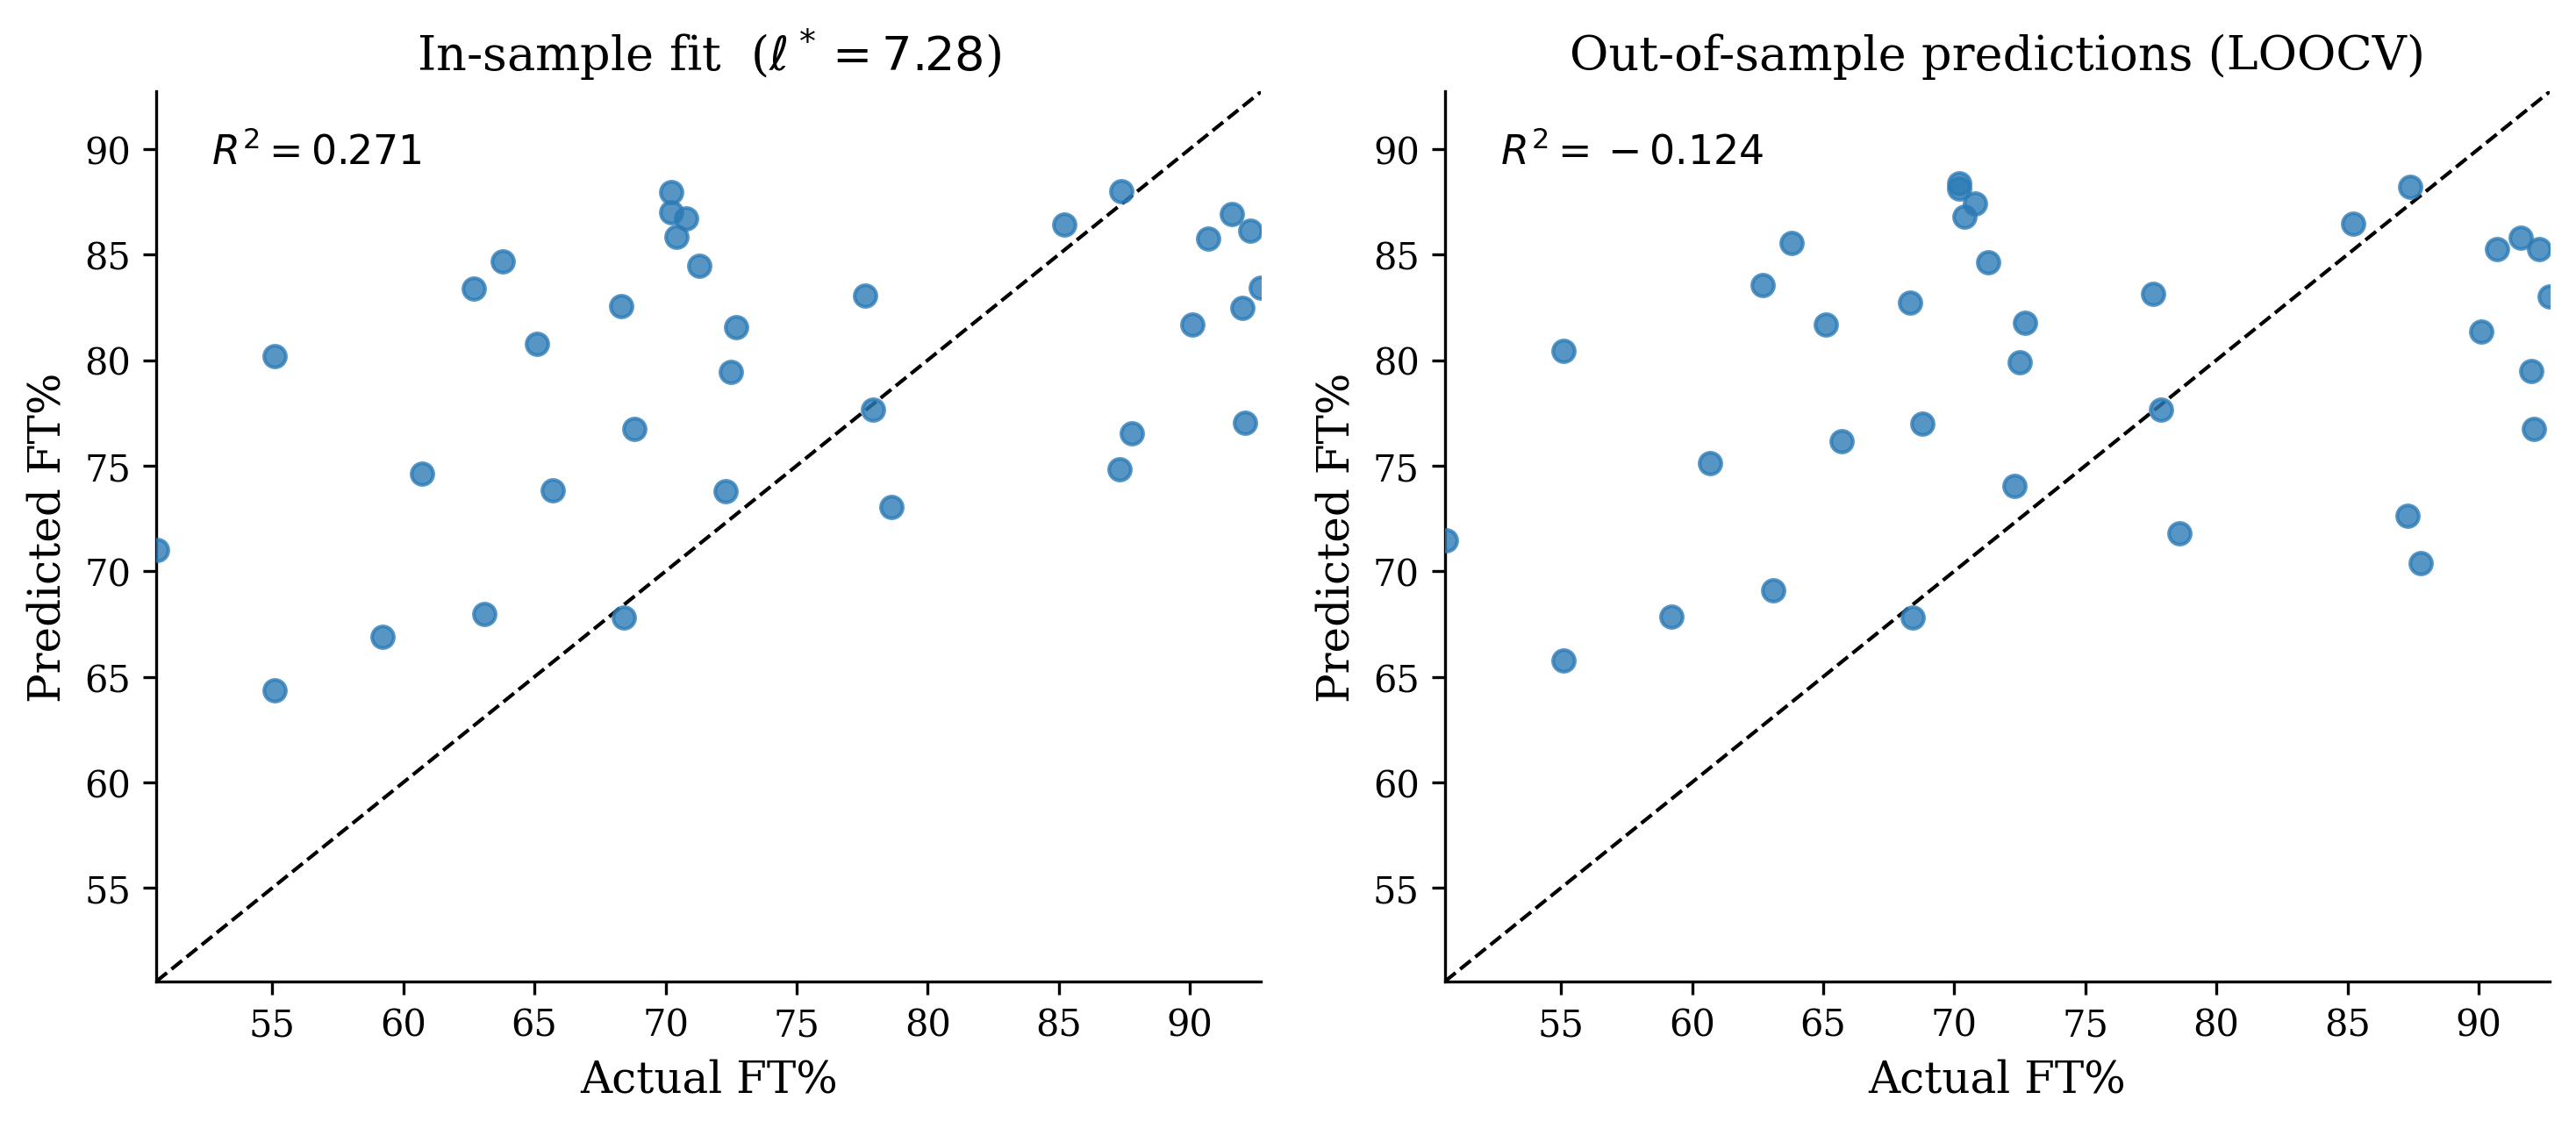

Reproduce this figure in Python.
"""
Jointly select the regression parameters (alpha, beta) and weighting exponent ell
by minimising the in-sample weighted residual sum of squares using a nonlinear
solver (scipy.optimize.curve_fit).

The model is:
    FT%(i) = alpha + beta * sigma_ell(i),
    sigma_ell(i) = integral_0^1  (ell+1) * t^ell * kappa_i(t)  dt

where kappa_i(t) is the mean curvature profile for player i (from kappa_arrays.npy).
All three parameters — alpha, beta, ell — are optimised simultaneously for in-sample
fit, treating FT% SE as measurement uncertainty (equivalent to weighted least squares).

Separately, leave-one-out cross-validation at the player level is used to calculate
the out-of-sample R²: for each held-out player, alpha/beta/ell are re-estimated on
the remaining 34 players and used to predict the held-out player's FT%.

Prerequisite: run metric_calculation first to generate curvature_results.xlsx and
kappa_arrays.npy (both in the same directory as this script).

Outputs:
  optimal_params.json     — optimal alpha, beta, ell, in-sample R², out-of-sample R²
  select_l_parameter.png  — in-sample and out-of-sample prediction scatter plots
"""

import json
import numpy as np
import pandas as pd
import matplotlib.pyplot as plt
from scipy.integrate import simpson
from scipy.optimize import curve_fit

T_INTERVAL = np.linspace(0, 1, 100)

# ── load data ──────────────────────────────────────────────────────────────────
df = pd.read_excel('curvature_results.xlsx')
y      = df['FT%'].values
sigma  = df['FT% SE'].values          # measurement std dev for WLS
kappas = np.load('kappa_arrays.npy')  # shape: (n_players, 100), aligned with df rows

assert len(y) == len(kappas), "curvature_results.xlsx and kappa_arrays.npy are misaligned"

# ── model definition ──────────────────────────────────────────────────────────
def compute_sigma_ell(kappa, ell):
    """Weighted curvature integral for a single player."""
    w = (ell + 1) * T_INTERVAL ** ell
    return float(simpson(w * kappa, T_INTERVAL))

def model(kappas_2d, alpha, beta, ell):
    """
    Nonlinear model: FT%(i) = alpha + beta * sigma_ell(i).
    kappas_2d: (n_players, 100) array passed by curve_fit as xdata.
    """
    sigmas = np.array([compute_sigma_ell(k, ell) for k in kappas_2d])
    return alpha + beta * sigmas

# ── in-sample joint optimisation ──────────────────────────────────────────────
print("Fitting nonlinear model (alpha, beta, ell) jointly on all players …")

p0     = [float(np.mean(y)), 5.0, 6.0]         # (alpha, beta, ell) starting values
bounds = ([-np.inf, -np.inf, 0.0],
          [ np.inf,  np.inf, 20.0])

popt, pcov = curve_fit(
    model, kappas, y,
    p0=p0, sigma=sigma, absolute_sigma=True,
    bounds=bounds, maxfev=10_000,
)
alpha_opt, beta_opt, ell_opt = popt

y_hat_insample = model(kappas, *popt)
# Weighted R² (consistent with WLS objective and statsmodels output)
w              = 1.0 / sigma ** 2
y_bar_w        = float(np.average(y, weights=w))
ss_tot_w       = float(np.sum(w * (y - y_bar_w) ** 2))
ss_res_in_w    = float(np.sum(w * (y - y_hat_insample) ** 2))
r2_insample    = 1.0 - ss_res_in_w / ss_tot_w
# Unweighted SS for OOS R² denominator (standard out-of-sample evaluation)
ss_tot         = float(np.sum((y - np.mean(y)) ** 2))

print(f"\nIn-sample optimal parameters:")
print(f"  alpha = {alpha_opt:.4f}")
print(f"  beta  = {beta_opt:.4f}")
print(f"  ell   = {ell_opt:.4f}")
print(f"  In-sample R² = {r2_insample:.4f}")

# ── LOOCV for out-of-sample R² ────────────────────────────────────────────────
print("\nRunning player-level LOOCV for out-of-sample R² …")

n_players = len(y)
y_oos     = np.zeros(n_players)

for p in range(n_players):
    train = [i for i in range(n_players) if i != p]
    try:
        popt_loo, _ = curve_fit(
            model, kappas[train], y[train],
            p0=popt,                   # warm-start from full-data solution
            sigma=sigma[train], absolute_sigma=True,
            bounds=bounds, maxfev=10_000,
        )
    except RuntimeError:
        popt_loo = popt                # fall back to full-data solution
    y_oos[p] = model(kappas[[p]], *popt_loo)[0]

ss_res_oos = float(np.sum((y - y_oos) ** 2))
r2_oos     = 1.0 - ss_res_oos / ss_tot

print(f"  Out-of-sample R² (LOOCV) = {r2_oos:.4f}")

# ── save parameters ──────────────────────────────────────────────────────────
results = {
    'alpha':       float(alpha_opt),
    'beta':        float(beta_opt),
    'ell':         float(ell_opt),
    'r2_insample': float(r2_insample),
    'r2_oos':      float(r2_oos),
}
with open('optimal_params.json', 'w') as f:
    json.dump(results, f, indent=2)
print("\nSaved optimal_params.json")

# ── plot: in-sample and out-of-sample predictions ─────────────────────────────
plt.rcParams.update({
    'font.family': 'serif',
    'axes.spines.top': False,
    'axes.spines.right': False,
    'axes.linewidth': 0.8,
    'xtick.major.width': 0.8,
    'ytick.major.width': 0.8,
})

fig, axes = plt.subplots(1, 2, figsize=(10, 4.5))

lims = [min(y.min(), y_hat_insample.min(), y_oos.min()) - 0.02,
        max(y.max(), y_hat_insample.max(), y_oos.max()) + 0.02]

for ax, y_pred, r2, title in [
    (axes[0], y_hat_insample, r2_insample,
     fr'In-sample fit  ($\ell^* = {ell_opt:.2f}$)'),
    (axes[1], y_oos,          r2_oos,
     r'Out-of-sample predictions (LOOCV)'),
]:
    ax.scatter(y, y_pred, color='#2c7bb6', s=35, alpha=0.8, zorder=3)
    ax.plot(lims, lims, color='black', linewidth=1.0, linestyle='--', zorder=2)
    ax.set_xlim(lims)
    ax.set_ylim(lims)
    ax.set_xlabel('Actual FT%', fontsize=12)
    ax.set_ylabel('Predicted FT%', fontsize=12)
    ax.set_title(title, fontsize=13)
    ax.tick_params(labelsize=10)
    ax.text(0.05, 0.92, fr'$R^2 = {r2:.3f}$',
            transform=ax.transAxes, fontsize=11)

plt.tight_layout(pad=1.5)
plt.savefig('select_l_parameter.png', dpi=300, bbox_inches='tight')
plt.show()
print("Plot saved to select_l_parameter.png")
